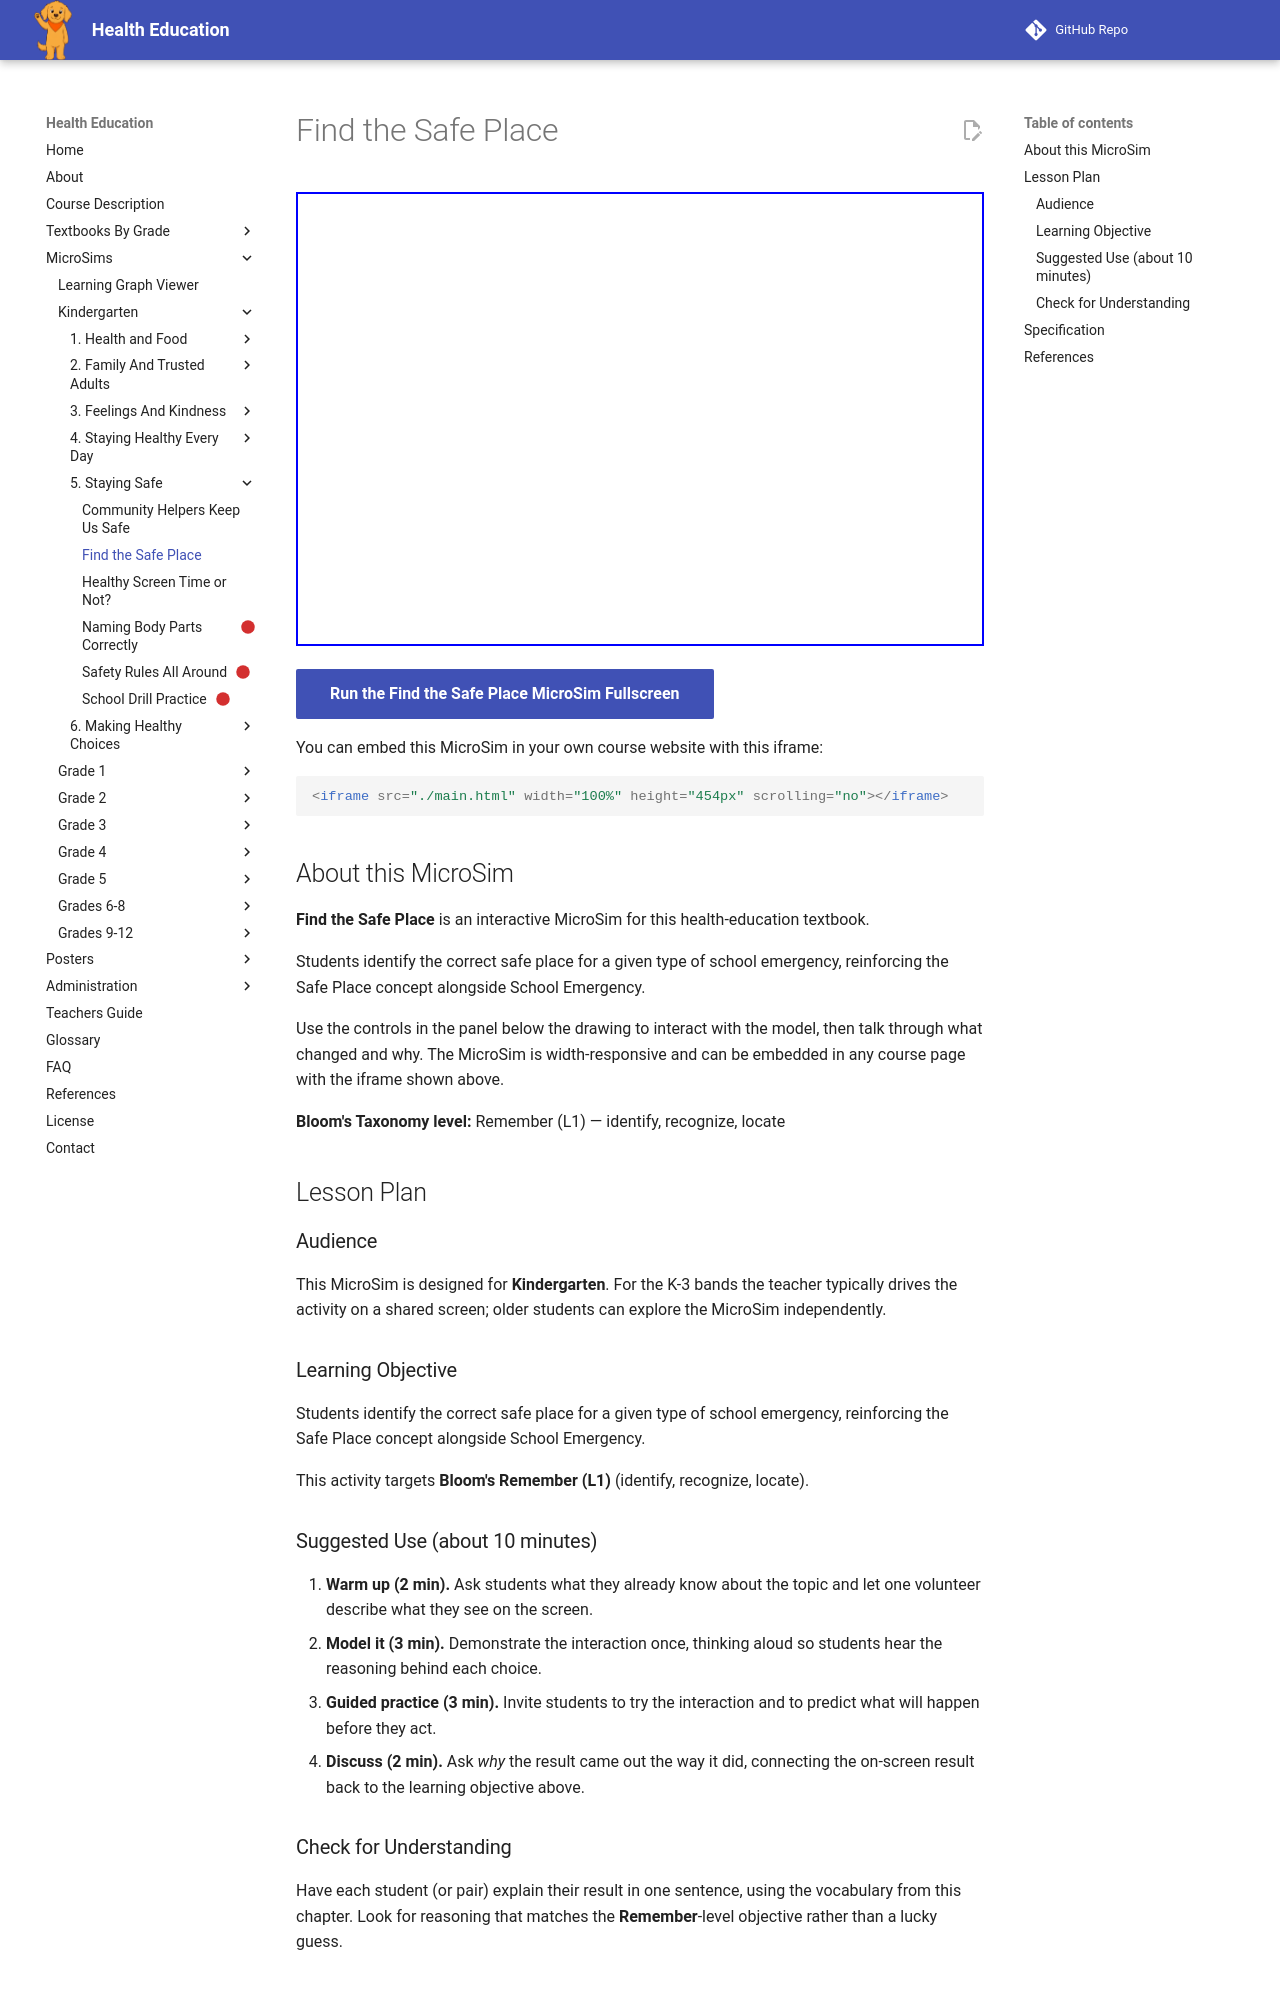

repository: dmccreary/health-education · page: sims/find-the-safe-place/index.html · generator: mkdocs

---
title: Find the Safe Place
description: Students identify the correct safe place for a given type of school emergency, reinforcing the Safe Place concept alongside School Emergency.
image: /sims/find-the-safe-place/find-the-safe-place.png
og:image: /sims/find-the-safe-place/find-the-safe-place.png
twitter:image: /sims/find-the-safe-place/find-the-safe-place.png
social:
   cards: false
library: p5.js
bloom_level: Remember (L1)
grade_band: Kindergarten
---

# Find the Safe Place

<iframe src="main.html" width="100%" height="454px" scrolling="no"></iframe>

[Run the Find the Safe Place MicroSim Fullscreen](main.html){ .md-button .md-button--primary }

You can embed this MicroSim in your own course website with this iframe:

```html
<iframe src="./main.html" width="100%" height="454px" scrolling="no"></iframe>
```

## About this MicroSim

**Find the Safe Place** is an interactive MicroSim for this health-education textbook.

Students identify the correct safe place for a given type of school emergency, reinforcing the Safe Place concept alongside School Emergency.

Use the controls in the panel below the drawing to interact with the model, then talk through what changed and why. The MicroSim is width-responsive and can be embedded in any course page with the iframe shown above.

**Bloom's Taxonomy level:** Remember (L1) — identify, recognize, locate

## Lesson Plan

### Audience

This MicroSim is designed for **Kindergarten**. For the K-3 bands the teacher
typically drives the activity on a shared screen; older students can explore
the MicroSim independently.

### Learning Objective

Students identify the correct safe place for a given type of school emergency, reinforcing the Safe Place concept alongside School Emergency.

This activity targets **Bloom's Remember (L1)** (identify, recognize, locate).

### Suggested Use (about 10 minutes)

1. **Warm up (2 min).** Ask students what they already know about the topic
   and let one volunteer describe what they see on the screen.
2. **Model it (3 min).** Demonstrate the interaction once, thinking aloud so
   students hear the reasoning behind each choice.
3. **Guided practice (3 min).** Invite students to try the interaction and to
   predict what will happen before they act.
4. **Discuss (2 min).** Ask *why* the result came out the way it did, connecting
   the on-screen result back to the learning objective above.

### Check for Understanding

Have each student (or pair) explain their result in one sentence, using the
vocabulary from this chapter. Look for reasoning that matches the
**Remember**-level objective rather than a lucky guess.
